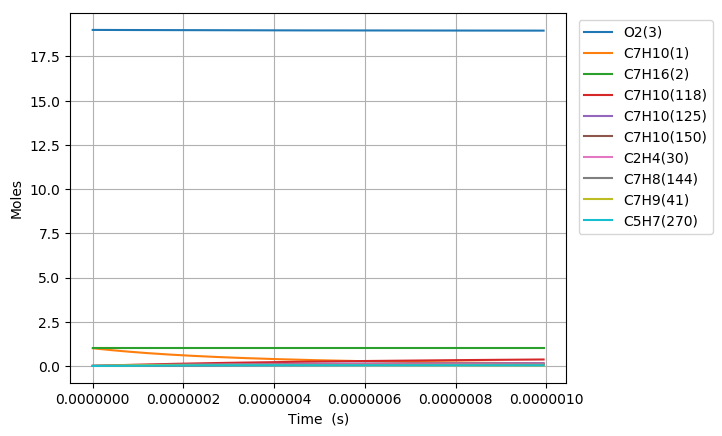

The file beside this chart, header and first rows:
Time (s), Volume (m^3), H(4), O(5), OH(6), H2(7), H2O(8), Ar(9), He(10), HO2(11), H2O2(12), N2, Ne, C7H10(1), C7H16(2), O2(3), C7H10(57), C7H10(54), C7H11(67), C7H9(41), C7H10(125), S(151), S(153), S(152)
0.0, 0.6216, 0.0, 0.0, 0.0, 0.0, 0.0, 0.0, 0.0, 0.0, 0.0, 154.0, 0.0, 1.0, 1.0, 19.0, 0.0, 0.0, 0.0, 0.0, 0.0, 0.0, 0.0, 0.0
2.429977305071021e-22, 0.6216, 5.8240581022259611e-22, 9.2558974024621217e-36, 1.4423665136891352e-37, 3.0368684912879897e-58, 7.5087714524992877e-52, 0.0, 0.0, 1.2085842205287522e-22, 8.8520846897783052e-41, 154.0, 0.0, 1, 1.0, 19.0, 3.6610328004938175e-17, 3.2597542935710889e-16, 1.5795486865582474e-16, 1.5795557191998121e-16, 6.1429410227383423e-26, 1.2761235736395749e-28, 1.276125260765107e-28, 7.6082486977898404e-29
6.80393645419886e-22, 0.6216, 1.6307362686237452e-21, 2.6383839477332587e-35, 8.7118937426844536e-37, 4.5893156653265303e-57, 8.9144146404297341e-51, 0.0, 0.0, 3.3840358186046464e-22, 5.3466591542386756e-40, 154.0, 0.0, 1, 1.0, 19.0, 1.0250891841382675e-16, 9.127312016745412e-16, 4.4227363223589398e-16, 4.4227560137528675e-16, 3.7103363759518904e-25, 7.7077863847229967e-28, 7.7077732787968997e-28, 4.5953822121768894e-28
1.5551854752454536e-21, 0.6216, 3.7273971854279467e-21, 6.2509030628845975e-35, 4.1944018218111212e-36, 4.9369763731810616e-56, 8.7522256693085466e-50, 0.0, 0.0, 7.734939019252994e-22, 2.5741862302026698e-39, 154.0, 0.0, 1, 1.0, 19.0, 2.3430609923160335e-16, 2.0862427442079498e-15, 1.0109111593943711e-15, 1.010915660283255e-15, 1.7863672467392071e-24, 3.7109673520538279e-27, 3.7109373141784244e-27, 2.2124787193850231e-27
3.3047691348965888e-21, 0.6216, 7.9207190190439616e-21, 1.4223664093910581e-34, 1.8318054723884214e-35, 4.5379318583746508e-55, 7.7412446926709684e-49, 0.0, 0.0, 1.6436745438535928e-21, 1.1242147580957474e-38, 154.0, 0.0, 1, 1.0, 19.0, 4.9790046086715395e-16, 4.433265820868944e-15, 2.1481862137046799e-15, 2.1481957780886201e-15, 7.8015350712556327e-24, 1.6206769384292015e-26, 1.6206429726749844e-26, 9.6624758262263858e-27
6.803936454198859e-21, 0.6216, 1.6307362686306438e-20, 3.3160077358970285e-34, 7.647427255608771e-35, 3.8822962537842739e-54, 6.5069826900541144e-48, 0.0, 0.0, 3.3840358349046749e-21, 4.6933753249581207e-38, 154.0, 0.0, 1, 1.0, 19.0, 1.0250891841382454e-15, 9.1273119405676415e-15, 4.4227363222987174e-15, 4.4227560136570677e-15, 3.256987305396012e-23, 6.766007186599496e-26, 6.7656911639184293e-26, 4.0338934415981374e-26
1.38022710928034e-20, 0.6216, 3.3080650020953187e-20, 8.2996468702036853e-34, 3.1242235633357468e-34, 3.2099576338643551e-53, 5.3348175768426824e-47, 0.0, 0.0, 6.8647584457848197e-21, 1.9173969711388782e-37, 154.0, 0.0, 1, 1.0, 19.0, 2.0794666306803898e-15, 1.8515404045471877e-14, 8.9718365393804658e-15, 8.9718764846248327e-15, 1.3305855762412044e-22, 2.7641347047371563e-25, 2.7638632329247136e-25, 1.6479770857214466e-25
2.779894037001248e-20, 0.6216, 6.6627224690733855e-20, 2.3052351064728828e-33, 1.2628611163476747e-33, 2.6102842626066382e-52, 4.3202736010837453e-46, 0.0, 0.0, 1.3826203782657028e-20, 7.7504252021955828e-37, 154.0, 0.0, 1, 1.0, 19.0, 4.1882215237645213e-15, 3.7291587717307721e-14, 1.8070036973118664e-14, 1.8070117425883937e-14, 5.3784395534396442e-22, 1.1173074420696857e-24, 1.1170826275056217e-24, 6.661386805700079e-25
5.579227892443065e-20, 0.6216, 1.3372037403224392e-19, 7.1699463163290099e-33, 5.0779090062668278e-33, 2.1052888611534212e-51, 3.4773320546421974e-45, 0.0, 0.0, 2.7749094916849126e-20, 3.1164119500896952e-36, 154.0, 0.0, 1, 1.0, 19.0, 8.4057313099321603e-15, 7.484395290908902e-14, 3.6266437838893863e-14, 3.626659930569703e-14, 2.162646818385893e-21, 4.4926440812099333e-24, 4.4908148963643162e-24, 2.678514285539409e-24
1.1177895603326698e-19, 0.6216, 2.6790667272305882e-19, 2.4556050224536606e-32, 2.0364686266104531e-32, 1.6910825669657841e-50, 2.7903399812623434e-44, 0.0, 0.0, 5.559487902702405e-20, 1.2498206281669688e-35, 154.0, 0.0, 1, 1.0, 19.0, 1.6840750882264938e-14, 1.4994867468509112e-13, 7.2659239563639471e-14, 7.2659563054507638e-14, 8.6731804411519357e-21, 1.8017512130693667e-23, 1.8002759488728224e-23, 1.0742039869227358e-23
2.2375231025093964e-19, 0.6216, 5.3627927013586807e-19, 8.995498403246079e-32, 8.15649667092623e-32, 1.3556120927306215e-49, 2.2356675333668621e-43, 0.0, 0.0, 1.1128645461453683e-19, 5.0058019529824921e-35, 154.0, 0.0, 1, 1.0, 19.0, 3.3710790026920502e-14, 3.0015808380686107e-13, 1.4544484298591158e-13, 1.454454905089056e-13, 3.4737956283599238e-20, 7.2164027213762007e-23, 7.2045596409785205e-23, 4.3024186370470775e-23
4.47699018686285e-19, 0.6216, 1.073024465086204e-18, 3.4325975591456588e-31, 3.2647243131738504e-31, 1.0855892861708496e-48, 1.7898934088121869e-42, 0.0, 0.0, 2.226696352582142e-19, 2.0036256594720757e-34, 154.0, 0.0, 1, 1.0, 19.0, 6.7450868316191633e-14, 6.0057676432952702e-13, 2.910160497215792e-13, 2.9101734524511935e-13, 1.390423184376573e-19, 2.8884417251072896e-22, 2.8789617818244414e-22, 1.7220884341994725e-22
8.955924355569757e-19, 0.6216, 2.1465148554857459e-18, 1.3398969191455696e-30, 1.3063149756438827e-30, 8.689116834985348e-48, 1.4324587126798985e-41, 0.0, 0.0, 4.4543611442017583e-19, 8.0171151111500043e-34, 154.0, 0.0, 1, 1.0, 19.0, 1.3493102489457393e-13, 1.2014135744918686e-12, 5.821584627574084e-13, 5.8216105402969125e-13, 5.5635009327462409e-19, 1.1557529171853345e-21, 1.1481841765076745e-21, 6.8905947540747574e-22
1.791379269298357e-18, 0.6216, 4.293495638280308e-18, 5.2932817426888797e-30, 5.2261105265220689e-30, 6.9530580335399201e-47, 1.146184611321901e-40, 0.0, 0.0, 8.909695442425266e-19, 3.2073701919727339e-33, 154.0, 0.0, 1, 1.0, 19.0, 2.6989133805069871e-13, 2.4030849912886313e-12, 1.1644432870870421e-12, 1.1644484688669692e-12, 2.2257603142843405e-18, 4.6237641713458037e-21, 4.5635508074713236e-21, 2.7566849046662787e-21
3.58295293678112e-18, 0.6216, 8.5874572118513472e-18, 2.1040493531813733e-29, 2.0906143491452656e-29, 5.5631573269174777e-46, 9.1703475550546077e-40, 0.0, 0.0, 1.7820382898809382e-18, 1.2830541765299234e-32, 154.0, 0.0, 1, 1.0, 19.0, 5.3981196436038889e-13, 4.8064190108027977e-12, 2.3290129287782105e-12, 2.3290232877669964e-12, 8.9037471954548632e-18, 1.8496561327260748e-20, 1.8020522249028709e-20, 1.102762357586366e-20
7.166100271746645e-18, 0.6216, 1.7175380390921087e-17, 8.3896686907920508e-29, 8.3627976988198426e-29, 4.4508182193849344e-45, 7.3366263392544901e-39, 0.0, 0.0, 3.5641833251326025e-18, 5.132439015460997e-32, 154.0, 0.0, 1, 1.0, 19.0, 1.0796532169695315e-12, 9.6130517937722965e-12, 4.6581521842881554e-12, 4.658172883638425e-12, 3.5616288745582499e-17, 7.3989250942316741e-20, 7.0270000052341752e-20, 4.411218140241947e-20
1.4332394941677695e-17, 0.6216, 3.4351226876771209e-17, 3.3505616268919277e-28, 3.3451871516272963e-28, 3.5607842910815115e-44, 5.8694404105166475e-38, 0.0, 0.0, 7.1285035715352759e-18, 2.0530281507411571e-31, 154.0, 0.0, 1, 1.0, 19.0, 2.1593357221468666e-12, 1.9226176337544717e-11, 9.3164305838185128e-12, 9.3164719162320419e-12, 1.4246685925793935e-16, 2.9596298516122661e-19, 2.6754639801567997e-19, 1.7645145308894909e-19
2.1498689611608746e-17, 0.6216, 5.1527073490331968e-17, 7.1166273733715234e-28, 7.1085652543180208e-28, 1.0571202178053911e-43, 1.6783033986976532e-37, 0.0, 0.0, 1.0692853993837273e-17, 4.362726937584474e-31, 154.0, 0.0, 1, 1.0, 19.0, 3.2390182272832514e-12, 2.8839159861219285e-11, 1.3974708871859356e-11, 1.3974770797517853e-11, 3.0274213345485008e-16, 6.2892504819994472e-19, 5.4975936654055605e-19, 3.7496031507476496e-19
3.5831278951470846e-17, 0.6216, 8.5878767228295993e-17, 1.9666643608008146e-27, 1.9653204416561231e-27, 4.9518655630583991e-43, 7.7129131576045837e-37, 0.0, 0.0, 1.7821675542038274e-17, 1.2061839235652441e-30, 154.0, 0.0, 1, 1.0, 19.0, 5.3983832373922215e-12, 4.8064562844726351e-11, 2.3291265001983209e-11, 2.3291368007813534e-11, 8.3698522695045227e-16, 1.7388022807384343e-18, 1.4009808452449779e-18, 1.0366518762452763e-18
4.8730609357346735e-17, 0.6216, 1.1679529200509983e-16, 3.501488645925323e-27, 3.4996605948350906e-27, 1.1427032201056647e-42, 1.7361728900679656e-36, 0.0, 0.0, 2.423771243450171e-17, 2.1478741039280073e-30, 154.0, 0.0, 1, 1.0, 19.0, 7.3418117463579815e-12, 6.5366969915680839e-11, 3.1676165158869598e-11, 3.1676305083697314e-11, 1.4904109947630703e-15, 3.0962975290695304e-18, 2.366022291892672e-18, 1.8459629756033518e-18
6.162993976322262e-17, 0.6216, 1.4771181721867064e-16, 5.4653389126256442e-27, 5.4630264606414037e-27, 2.2002214854550792e-42, 3.2814845842240608e-36, 0.0, 0.0, 3.0653852527748021e-17, 3.3528873034872563e-30, 154.0, 0.0, 1, 1.0, 19.0, 9.2852402551836936e-12, 8.26688947427201e-11, 4.0061064934465294e-11, 4.0061241755287703e-11, 2.3265322695646004e-15, 4.8333694311328554e-18, 3.5083804979832324e-18, 2.8815610998320192e-18
7.452927016909852e-17, 0.6216, 1.7862834284481412e-16, 7.834449747525869e-27, 7.8316525897165044e-27, 3.7409421702250339e-42, 5.4848823944937511e-36, 0.0, 0.0, 3.7070090105071675e-17, 4.8066411750437381e-30, 154.0, 0.0, 1, 1.0, 19.0, 1.1228668763877115e-11, 9.9970364051061803e-11, 4.8445964349891675e-11, 4.8446178068036402e-11, 3.3352243467262921e-15, 6.9289915656454887e-18, 4.7951801227307642e-18, 4.1309080815683455e-18
1.003279309808503e-16, 0.6216, 2.4046139503796542e-16, 1.3496860867099693e-26, 1.3493093455281754e-26, 8.2713576843462622e-42, 1.1709611611036428e-35, 0.0, 0.0, 4.9902787570366983e-17, 8.281409834101856e-30, 154.0, 0.0, 1, 1.0, 19.0, 1.5115525780962274e-11, 1.3457226389978021e-10, 6.5215762359385359e-11, 6.5216049931576359e-11, 5.746140143401744e-15, 1.193790263062973e-17, 7.6418102458642261e-18, 7.1170430874943154e-18
1.2612659179260209e-16, 0.6216, 3.0229444875615318e-16, 2.0657280488444655e-26, 2.065254126650046e-26, 1.5496438380462148e-41, 2.1292673228868788e-35, 0.0, 0.0, 6.273584537649133e-17, 1.2675660907644605e-29, 154.0, 0.0, 1, 1.0, 19.0, 1.9002382797558432e-11, 1.6917248006539016e-10, 8.1985559037547881e-11, 8.1985920621745916e-11, 8.7949102070719352e-15, 1.8272160058903253e-17, 1.0869327236679e-17, 1.0893253726838949e-17
1.5192525260435388e-16, 0.6216, 3.6412750410281697e-16, 2.9417315507943608e-26, 2.9411602461868542e-26, 2.6226524868581644e-41, 3.5222256647422133e-35, 0.0, 0.0, 7.556928796454004e-17, 1.8051789503640575e-29, 154.0, 0.0, 1, 1.0, 19.0, 2.2889239813632423e-11, 2.0377089842915808e-10, 9.8755354294079106e-11, 9.875579015623418e-11, 1.2524767804523098e-14, 2.6021658051738505e-17, 1.4406311961451456e-17, 1.5513106733329447e-17
2.0352257422785743e-16, 0.6216, 4.8779361977333573e-16, 5.1826371213430294e-26, 5.1818702102064541e-26, 6.237141428708514e-41, 8.1246640227070739e-35, 0.0, 0.0, 1.0123734916852486e-16, 3.1805191234838127e-29, 154.0, 0.0, 1, 1.0, 19.0, 3.0662953844184479e-11, 2.7296224097065411e-10, 1.3229494046214658e-10, 1.3229552608969961e-10, 2.206592575466268e-14, 4.5846116754422991e-17, 2.2029611514778103e-17, 2.733113529908282e-17
2.55119895851361e-16, 0.6216, 6.1145974205942062e-16, 8.0733755537844634e-26, 8.0724117014016919e-26, 1.2181162059065778e-40, 1.5607624869258897e-34, 0.0, 0.0, 1.2690697352144982e-16, 4.9547820228846262e-29, 154.0, 0.0, 1, 1.0, 19.0, 3.8436667872615272e-11, 3.4214628126802649e-10, 1.6583452085495381e-10, 1.6583525807019644e-10, 3.4373499515376055e-14, 7.1419873783112691e-17, 3.0168524411100296e-17, 4.2576073746449181e-17
3.583145390983681e-16, 0.6216, 8.5879200649148564e-16, 1.5805649480199647e-25, 1.580428602011241e-25, 3.4065461575792895e-40, 4.2929444893231906e-34, 0.0, 0.0, 1.7825091479280472e-16, 9.7010116926870718e-29, 154.0, 0.0, 1, 1.0, 19.0, 5.3984095923108822e-11, 4.8049244454201491e-10, 2.329136643033148e-10, 2.3291471113587042e-10, 6.7291905818570215e-14, 1.3982670406356713e-16, 4.7023832814679294e-17, 8.3352431083212391e-17
5.647038255923824e-16, 0.6216, 1.3534566147981115e-15, 3.9073685878661404e-25, 3.9071489261576678e-25, 1.3710640601166018e-39, 1.7082453266021355e-33, 0.0, 0.0, 2.8095756828931941e-16, 2.3985361151384284e-28, 154.0, 0.0, 1, 1.0, 19.0, 8.5078951998622907e-11, 7.5709712414053785e-10, 3.6707188184878383e-10, 3.6707357524585385e-10, 1.6633329258336584e-13, 3.4567985704718043e-16, 8.148992176251288e-17, 2.060456069175851e-16
9.774823985804109e-16, 0.6216, 2.3427861491935777e-15, 1.1682502778944902e-24, 1.1682093983991055e-24, 7.3624641437713733e-39, 9.1224401243586852e-33, 0.0, 0.0, 4.8644596201332132e-16, 7.1729625249399632e-28, 154.0, 0.0, 1, 1.0, 19.0, 1.4726866404775531e-10, 1.3099560884745638e-09, 6.3538803952650173e-10, 6.3539113805295221e-10, 4.97161270311811e-13, 1.0335522956631076e-15, 1.5082137398051625e-16, 6.1594381089036661e-16
1.3902609715684393e-15, 0.6216, 3.3321161072991179e-15, 2.3619692058089853e-24, 2.3619052512997161e-24, 2.062538713100741e-38, 2.5518338355787284e-32, 0.0, 0.0, 6.9203447151881876e-16, 1.4505079453971891e-27, 154.0, 0.0, 1, 1.0, 19.0, 2.0945837596102688e-10, 1.8623481276481851e-09, 9.0370382732274526e-10, 9.037084808738847e-10, 1.0048813267966811e-12, 2.0896434271535524e-15, 2.2019391190610927e-16, 1.2451181077411748e-15
1.803039544556468e-15, 0.6216, 4.3214464891160505e-15, 3.9718969970517765e-24, 3.971804182624678e-24, 4.3999252599456049e-38, 5.4399220313019894e-32, 0.0, 0.0, 8.9772309716299325e-16, 2.4396216694403903e-27, 154.0, 0.0, 1, 1.0, 19, 2.716480877384376e-10, 2.4142736152455236e-09, 1.1720192452408577e-09, 1.1720256039425909e-09, 1.6893519314755527e-12, 3.5139499071054732e-15, 2.8947529723679703e-16, 2.0934667982505119e-15
2.2158181175444966e-15, 0.6216, 5.3107772946446225e-15, 5.998036023062792e-24, 5.9979068858582753e-24, 8.0421056443061825e-38, 9.938655568858654e-32, 0.0, 0.0, 1.1035118390513976e-15, 3.6847742265761961e-27, 154.0, 0.0, 1, 1.0, 19, 3.3383779937998778e-10, 2.9657329383933726e-09, 1.4403342932852704e-09, 1.4403425073033823e-09, 2.5504264232110228e-12, 5.3064673084538982e-15, 3.5872688348390428e-16, 3.160884220584728e-15
3.0413752635205535e-15, 0.6216, 7.2894401768359368e-15, 1.1298954938014689e-23, 1.1298724545197182e-23, 2.0330917992027352e-37, 2.511084379386112e-31, 0.0, 0.0, 1.5153896715592702e-15, 6.9437021334587267e-27, 154.0, 0.0, 1, 1.0, 19, 4.5821722225550845e-10, 4.0672545268901075e-09, 1.9769632797708758e-09, 1.9769756552111884e-09, 4.8018432167727856e-12, 9.9961170149826129e-15, 4.972230792007541e-16, 5.9525328902639363e-15
3.866932409496611e-15, 0.6216, 9.2681047538714974e-15, 1.8264741483653837e-23, 1.8264360304848862e-23, 4.1287946491183486e-37, 5.09729551457869e-31, 0.0, 0.0, 1.927667969050671e-15, 1.1228386905312455e-26, 154.0, 0.0, 1, 1.0, 19, 5.8259664458759264e-10, 5.1669159965690142e-09, 2.5135907868181954e-09, 2.5136079254158937e-09, 7.757955987604471e-12, 1.6158553956478903e-14, 6.3571237285804917e-16, 9.6192156871352044e-15
4.692489555472668e-15, 0.6216, 1.1246771025749223e-14, 2.689541158978966e-23, 2.6894815926884638e-23, 7.3399626645092262e-37, 9.0582924970714413e-31, 0.0, 0.0, 2.3403467314327986e-15, 1.6539981506925737e-26, 154.0, 0.0, 1, 1.0, 19, 7.0697606637624472e-10, 6.264720610252919e-09, 3.0502168144682778e-09, 3.0502393187709757e-09, 1.14175286308537e-11, 2.3793737131607367e-14, 7.7423398964364898e-16, 1.4160039945802274e-14
5.518046701448725e-15, 0.6216, 1.3225438992466656e-14, 3.7190980652634229e-23, 3.7190092759573116e-23, 1.1913518540274735e-36, 1.4697293255742365e-30, 0.0, 0.0, 2.75342595851805e-15, 2.2879629140130966e-26, 154.0, 0.0, 1, 1.0, 19, 8.3135548762146901e-10, 7.3606715972730759e-09, 3.5868413627621793e-09, 3.5868698362224251e-09, 1.5779337729790863e-11, 3.2901625532741973e-14, 9.1272630569223079e-16, 1.9574121337137762e-14
7.16916099340084e-15, 0.6216, 1.7182780010410942e-14, 6.2776874456732247e-23, 6.2775114967357157e-23, 2.6097901538436824e-36, 3.2172734502367393e-30, 0.0, 0.0, 3.5807858060175843e-15, 3.8647471120145882e-26, 154.0, 0.0, 1, 1.0, 19, 1.080114328481651e-09, 9.5470250372217486e-09, 4.6600860214391948e-09, 4.6601282466814792e-09, 2.6604988109601742e-11, 5.5535360446260525e-14, 1.1897421851194632e-15, 3.30186694590532e-14
8.655163856157742e-15, 0.6216, 2.0744392722888875e-14, 9.1498282855732289e-23, 9.1495336702922564e-23, 4.5927145747871644e-36, 5.6582326637874638e-30, 0.0, 0.0, 4.3267792562678665e-15, 5.6365569664019626e-26, 154.0, 0.0, 1, 1.0, 19, 1.3039972833973335e-09, 1.1508434948524072e-08, 5.6260011552487122e-09, 5.6260578289783095e-09, 3.8737895135590754e-11, 8.0941975870560627e-14, 1.4390456567532899e-15, 4.8096739031931819e-14
1.0141166718914644e-14, 0.6216, 2.4306010926611211e-14, 1.2561419648144854e-22, 1.2560960017975126e-22, 7.3905409431110326e-36, 9.0996081606986615e-30, 0.0, 0.0, 5.0740702095164693e-15, 7.7431788716908476e-26, 154.0, 0.0, 1, 1.0, 19, 1.5278802365523748e-09, 1.3463887494195205e-08, 6.591911496561954e-09, 6.5919845865370934e-09, 5.312771794290399e-11, 1.1111953920316184e-13, 1.6883442425740249e-15, 6.5990882505267452e-14
1.1627169581671546e-14, 0.6216, 2.7867634621564692e-14, 1.6512470300674225e-22, 1.6511791358208307e-22, 1.1144158374007687e-35, 1.371300210169775e-29, 0.0, 0.0, 5.8226586648463426e-15, 1.0185260434383983e-25, 154.0, 0.0, 1, 1.0, 19, 1.7517631879467989e-09, 1.5413400758237629e-08, 7.5578170456107424e-09, 7.5579085243216804e-09, 6.976760549353177e-11, 1.4606781889706193e-13, 1.9376482000305658e-15, 8.6696125980310211e-14
1.459917530718535e-14, 0.6216, 3.4990898485111977e-14, 2.6032984542673013e-22, 2.6031672278041071e-22, 2.208478992206262e-35, 2.7142526191196779e-29, 0.0, 0.0, 7.3237280780705897e-15, 1.6078395136886702e-25, 154.0, 0.0, 1, 1.0, 19, 2.1995290854538911e-09, 1.9294681435090804e-08, 9.4896137678426177e-09, 9.4897479604349653e-09, 1.0977030037241394e-10, 2.3027560077444562e-13, 2.4362504608997014e-15, 1.3652006884324207e-13
1.7571181032699155e-14, 0.6216, 4.2114184313424795e-14, 3.7711441149444055e-22, 3.7709182952231848e-22, 3.8548887905188744e-35, 4.7320323605676505e-29, 0.0, 0.0, 8.8299874885977203e-15, 2.3321147961805477e-25, 154.0, 0.0, 1, 1.0, 19, 2.6472949759188018e-09, 2.3152420637191562e-08, 1.1421391323799845e-08, 1.1421576176959893e-08, 1.586915555838211e-10, 3.33563468160573e-13, 2.9348495774304967e-15, 1.9752893042054058e-13
2.054318675821296e-14, 0.6216, 4.9237492106397524e-14, 5.1547910257054464e-22, 5.1544329897330715e-22, 6.1676135239514627e-35, 7.5620137207372558e-29, 0.0, 0.0, 1.034143688911847e-14, 3.191870933708791e-25, 154.0, 0.0, 1, 1.0, 19, 3.0950608593417205e-09, 2.6986761188928027e-08, 1.3353149715338089e-08, 1.3353393213404062e-08, 2.1647726279011883e-10, 4.5592956753192607e-13, 3.4334455533283357e-15, 2.6968320476899582e-13
2.3515192483726763e-14, 0.6216, 5.6360821863924999e-14, 6.7542461996737568e-22, 6.7537119628503615e-22, 9.2611696990050846e-35, 1.1341577680664503e-28, 0.0, 0.0, 1.1858076272372555e-14, 4.1876272747552805e-25, 154.0, 0.0, 1, 1.0, 19, 3.5428267357228375e-09, 3.0797845035202824e-08, 1.5284888944312929e-08, 1.528519910913393e-08, 2.8307364684254863e-10, 5.9737204544953211e-13, 3.9320386656082632e-15, 3.5294352680225674e-13
2.6487198209240567e-14, 0.6216, 6.3484173585902517e-14, 8.5695166493598379e-22, 8.5687558661113476e-22, 1.325061416947691e-34, 1.6208105636639047e-28, 0.0, 0.0, 1.3379905631153067e-14, 5.3199034485040544e-25, 154.0, 0.0, 1, 1.0, 19, 3.9905926050623412e-09, 3.4585813244701492e-08, 1.7216609012579755e-08, 1.7216993903374749e-08, 3.5842726454302649e-10, 7.5788904865937173e-13, 4.4306289207287459e-15, 4.4727067289597519e-13
3.2431209660268175e-14, 0.6216, 7.7730942922791029e-14, 1.2847531422859489e-21, 1.2846141069384291e-21, 2.4379924773246345e-34, 2.9751575102451176e-28, 0.0, 0.0, 1.6439134246717597e-14, 7.9960951049004826e-25, 154.0, 0.0, 1, 1.0, 19, 4.8861243226172502e-09, 4.2092962953294256e-08, 2.1079991674409854e-08, 2.108055034362888e-08, 5.3519397182122526e-10, 1.1361392188972787e-12, 5.4278008790097754e-15, 6.6896920410995953e-13
3.837522111129578e-14, 0.6216, 9.1977800116234459e-14, 1.7988891433637014e-21, 1.7986593812299223e-21, 4.0486666881952289e-34, 4.9291468290699521e-28, 0.0, 0.0, 1.9519122679208143e-14, 1.1224608433438902e-24, 154.0, 0.0, 1, 1.0, 19, 5.7816560120079308e-09, 4.9509321739088925e-08, 2.4943297715667407e-08, 2.494406284518827e-08, 7.4635632680300358e-10, 1.5906652560572124e-12, 6.4249614789678275e-15, 9.3446778945271321e-13
4.431923256232339e-14, 0.6216, 1.0622474516541142e-13, 2.3993652759057607e-21, 2.3990119307726241e-21, 6.2510514493919757e-34, 7.5926834083406232e-28, 0.0, 0.0, 2.2619870872850055e-14, 1.5009610394468727e-24, 154.0, 0.0, 1, 1.0, 19, 6.6771876732358461e-09, 5.6835987482811929e-08, 2.8806527151188303e-08, 2.8807531716865095e-08, 9.9149840261614961e-10, 2.1214523409149717e-12, 7.4221108246874936e-15, 1.2434576293749236e-12
5.0263244013351e-14, 0.6216, 1.2047177806950747e-13, 3.0861871466593218e-21, 3.0856722768543081e-21, 9.1399606334218874e-34, 1.1075672790679927e-27, 0.0, 0.0, 2.5741378772679419e-14, 1.9355272345556926e-24, 154.0, 0.0, 1, 1.0, 19, 7.5727193063024405e-09, 6.4074044844237113e-08, 3.2669679995805405e-08, 3.2670957265303244e-08, 1.2702092810832197e-09, 2.7284856571145608e-12, 8.4192489888756869e-15, 1.5956320925188302e-12
5.620725546437861e-14, 0.6216, 1.3471889882771518e-13, 3.8593603613870093e-21, 3.8586409407619033e-21, 1.2811053830890232e-33, 1.5488021283893049e-27, 0.0, 0.0, 2.8883646324535766e-14, 2.4265770041273279e-24, 154.0, 0.0, 1, 1.0, 19, 8.4682509112091417e-09, 7.1224565439978772e-08, 3.6532756264348602e-08, 3.6534339794996352e-08, 1.5820829853654831e-09, 3.4117503911477628e-12, 9.4163760484801239e-15, 1.9906866975992872e-12
6.215126691540621e-14, 0.6216, 1.4896610743923406e-13, 4.7188905248638552e-21, 4.7179184437837061e-21, 1.7360839132333731e-33, 2.0939635917365422e-27, 0.0, 0.0, 3.2046673475059698e-14, 2.974528364611168e-24, 154.0, 0.0, 1, 1.0, 19, 9.3637824879573658e-09, 7.8288607953382974e-08, 4.0395755971644733e-08, 4.039767960829535e-08, 1.9267184383311985e-09, 4.1712317323714059e-12, 1.04134920822127e-14, 2.4283191059040995e-12
6.809527836643383e-14, 0.6216, 1.6321340390327049e-13, 5.6647832408745249e-21, 5.6635053072107105e-21, 2.2886674816316222e-33, 2.7540424394735687e-27, 0.0, 0.0, 3.5230460171689825e-14, 3.5797997741628836e-24, 154.0, 0.0, 1, 1.0, 19, 1.0259314036548502e-08, 8.5267218246150397e-08, 4.4258679132517643e-08, 4.4260977005417329e-08, 2.303719420267685e-09, 5.0069148730206062e-12, 1.14105971675092e-14, 2.9082291124100549e-12
7.998330126848905e-14, 0.6216, 1.917082603857561e-13, 7.8156787406836355e-21, 7.8136092004573061e-21, 3.7260181723702522e-33, 4.462915704411077e-27, 0.0, 0.0, 4.1660311996973112e-14, 4.9639787817123692e-24, 154.0, 0.0, 1, 1.0, 19, 1.2050377049264998e-08, 9.8972262599490935e-08, 5.1984295874274005e-08, 5.1987445741435077e-08, 3.1532569659249699e-09, 6.9068273359271529e-12, 1.3404774799822563e-14, 3.9936916626787706e-12
9.187132417054426e-14, 0.6216, 2.2020346826895971e-13, 1.0312091671276723e-20, 1.030895679088544e-20, 5.6727450314255988e-33, 6.7633494123738088e-27, 0.0, 0.0, 4.8173201395632181e-14, 6.5824705283339042e-24, 154.0, 0.0, 1, 1.0, 19, 1.3841439949369454e-08, 1.1234781506331513e-07, 5.9709606608147829e-08, 5.9713748362697444e-08, 4.1276207010718992e-09, 9.1113693753422874e-12, 1.539890955435014e-14, 5.2447147942073129e-12
1.0375934707259948e-13, 0.6216, 2.486990275467766e-13, 1.3154066827283508e-20, 1.3149552248917246e-20, 8.2097956360412251e-33, 9.7432721341274581e-27, 0.0, 0.0, 5.476912797530538e-14, 8.4386385813363721e-24, 154.0, 0.0, 1, 1.0, 19, 1.563250273687243e-08, 1.2540179711509868e-07, 6.7434611452621055e-08, 6.7439887195698665e-08, 5.223809611781846e-09, 1.1620422632733554e-11, 1.7393002031850551e-14, 6.6589721041326927e-12
1.156473699746547e-13, 0.6216, 2.7719493821320793e-13, 1.6341648987517411e-20, 1.6335399745011113e-20, 1.1419477126556555e-32, 1.34906135368058e-26, 0.0, 0.0, 6.1448091355841929e-14, 1.0535853571957429e-23, 154.0, 0.0, 1, 1.0, 19, 1.7423565411784222e-08, 1.3814193987036866e-07, 7.5159310526127439e-08, 7.5165864534253904e-08, 6.4388948018436526e-09, 1.4433868795503058e-11, 1.9387052824293426e-14, 8.2341698665012162e-12
1.2753539287670992e-13, 0.6216, 3.0569120026235976e-13, 1.9874882914979561e-20, 1.9866503449665643e-20, 1.5385456493131785e-32, 1.8093304378039802e-26, 0.0, 0.0, 6.8210091169132191e-14, 1.2877493196595595e-23, 154.0, 0.0, 1, 1.0, 19, 1.9214627974114896e-08, 1.5057578858001871e-07, 8.2883703947052673e-08, 8.289168263994796e-08, 7.7700177889754048e-09, 1.7551589596989431e-11, 2.1381062515441798e-14, 9.9680465835190844e-12
1.3942341577876515e-13, 0.6216, 3.341878136884411e-13, 2.375381335686017e-20, 2.3742867533423771e-20, 2.0192760941954605e-32, 2.3639276496178744e-26, 0.0, 0.0, 7.5055127058939898e-14, 1.5466942218317969e-23, 154.0, 0.0, 1, 1.0, 19, 2.1005690423874256e-08, 1.6271070704963057e-07, 9.060779183373446e-08, 9.0617343742579753e-08, 9.2143888305852882e-09, 2.0973466816478088e-11, 2.3375031680862274e-14, 1.1858372541258173e-11
1.6319946158287558e-13, 0.6216, 3.9118209464873552e-13, 3.254894269363859e-20, 3.2531393520643514e-20, 3.2678254271664254e-32, 3.7912797340398052e-26, 0.0, 0.0, 8.8994305701504376e-14, 2.1402842835181409e-23, 154.0, 0.0, 1, 1.0, 19, 2.4587814985717134e-08, 1.8611232733040658e-07, 1.0605505147747839e-07, 1.0606820370161501e-07, 1.2432049930382122e-08, 2.8729217856162886e-11, 2.7362850696409425e-14, 1.6099609550110381e-11
... 711 more rows
